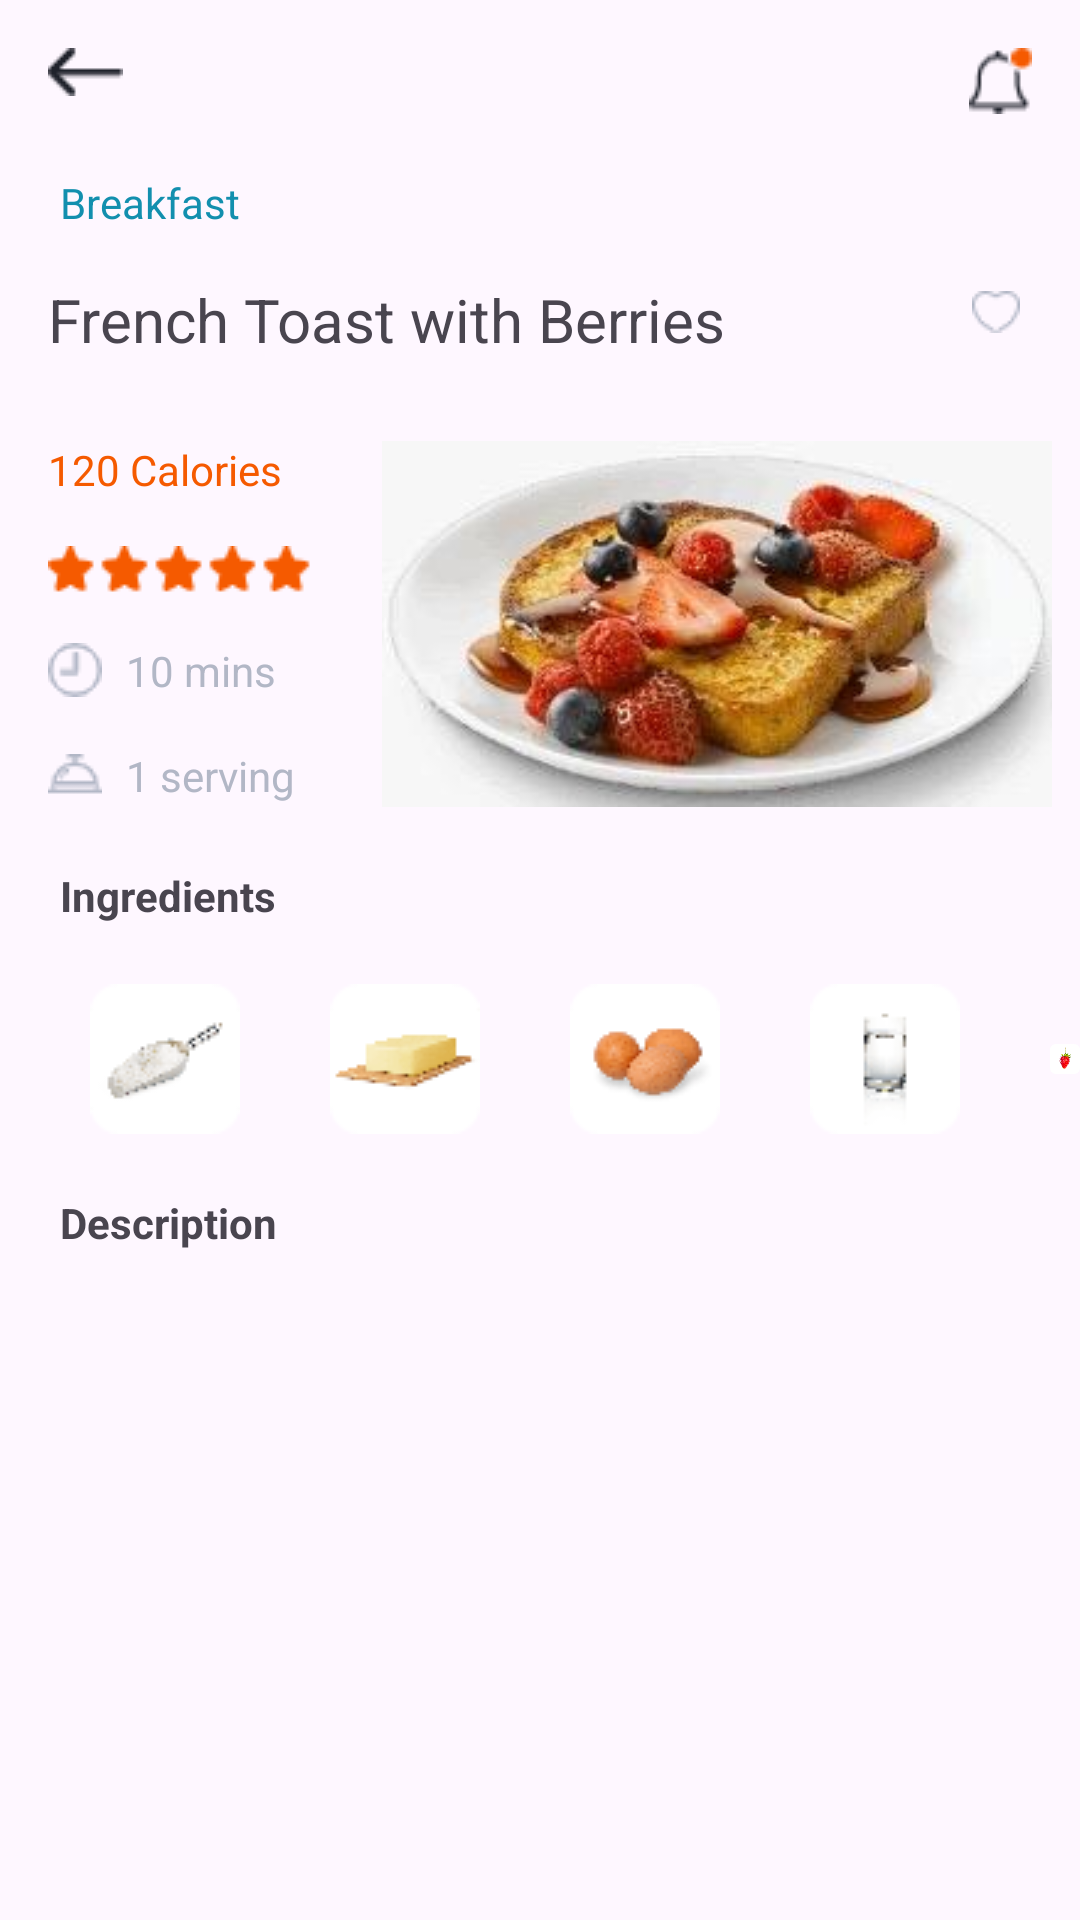

Reconstruct the res/layout file that produces this screen, plus the resources it refers to.
<!-- AndroidManifest.xml: application theme Theme.DailyRecipe -->
<!-- res/layout/recipieinfo.xml -->
<?xml version="1.0" encoding="utf-8"?>
<RelativeLayout xmlns:android="http://schemas.android.com/apk/res/android"
    android:layout_width="match_parent"
    android:layout_height="match_parent"
    android:layout_marginTop="20dp">

    
    <RelativeLayout
        android:id="@+id/firstRow"
        android:layout_width="match_parent"
        android:layout_height="wrap_content">

        <ImageView
            android:id="@+id/leftImage23"
            android:layout_width="wrap_content"
            android:layout_height="wrap_content"
            android:src="@drawable/back"
            android:layout_alignParentStart="true"
            android:layout_alignParentTop="true"
            android:layout_marginStart="16dp"
            android:layout_marginTop="16dp"/>

        <ImageView
            android:id="@+id/rightImage"
            android:layout_width="wrap_content"
            android:layout_height="wrap_content"
            android:src="@drawable/notifications"
            android:layout_alignParentEnd="true"
            android:layout_alignParentTop="true"
            android:layout_marginEnd="16dp"
            android:layout_marginTop="16dp"/>
    </RelativeLayout>

    
    <RelativeLayout
        android:id="@+id/secondRow"
        android:layout_width="match_parent"
        android:layout_height="wrap_content"
        android:layout_below="@id/firstRow">

        <TextView
            android:id="@+id/centerText"
            android:layout_width="wrap_content"
            android:layout_height="wrap_content"
            android:layout_marginStart="20dp"
            android:layout_marginTop="20dp"
            android:textColor="#128FAE"
            android:layout_marginEnd="20dp"
            android:text="Breakfast" />

    </RelativeLayout>

    
    <RelativeLayout
        android:id="@+id/thirdRow"
        android:layout_width="match_parent"
        android:layout_height="wrap_content"
        android:layout_below="@id/secondRow">

        <TextView
            android:id="@+id/leftText"
            android:layout_width="wrap_content"
            android:layout_height="wrap_content"
            android:text="French Toast with Berries"
            android:layout_alignParentStart="true"
            android:layout_marginStart="16dp"
            android:textSize="20dp"
            android:layout_marginTop="16dp"/>

        <ImageView
            android:id="@+id/rightCornerImage"
            android:layout_width="wrap_content"
            android:layout_height="wrap_content"
            android:layout_alignParentEnd="true"

            android:layout_marginStart="20dp"
            android:layout_marginTop="20dp"
            android:layout_marginEnd="20dp"
            android:layout_marginBottom="20dp"
            android:src="@drawable/like" />
    </RelativeLayout>

    
    <RelativeLayout
        android:id="@+id/fourthRow"
        android:layout_width="match_parent"
        android:layout_height="wrap_content"
        android:layout_below="@id/thirdRow">

        <ImageView
            android:id="@+id/rightHalfCornerImage"
            android:layout_width="242dp"
            android:layout_height="122dp"
            android:layout_alignParentEnd="true"
            android:layout_marginTop="16dp"
            android:layout_marginEnd="0dp"
            android:src="@drawable/hgf" />

        <TextView
            android:id="@+id/textView111"
            android:layout_width="wrap_content"
            android:layout_height="wrap_content"
            android:text="120 Calories"
            android:layout_alignParentStart="true"
            android:textColor="#F55A00"
            android:layout_marginStart="16dp"
            android:layout_marginTop="16dp"/>


        <ImageView
            android:id="@+id/textView2"
            android:layout_width="wrap_content"
            android:layout_height="wrap_content"
android:src="@drawable/ratings"
            android:layout_below="@id/textView111"
            android:layout_alignParentStart="true"
            android:layout_marginStart="16dp"
            android:layout_marginTop="16dp"/>

        <TextView
            android:id="@+id/textView334"
            android:layout_width="wrap_content"
            android:layout_height="wrap_content"
            android:text="10 mins"
            android:layout_below="@id/textView2"
            android:drawableLeft="@drawable/time"
            android:drawablePadding="8dp"
            android:textColor="#B2B7C6"

            android:layout_alignParentStart="true"
            android:layout_marginStart="16dp"
            android:layout_marginTop="16dp"/>
        <TextView
            android:id="@+id/textView522"
            android:layout_width="wrap_content"
            android:layout_height="wrap_content"
            android:text="1 serving"
            android:layout_below="@id/textView334"
            android:drawableLeft="@drawable/serving"
            android:drawablePadding="8dp"
            android:textColor="#B2B7C6"
            android:layout_alignParentStart="true"
            android:layout_marginStart="16dp"
            android:layout_marginTop="16dp"/>
    </RelativeLayout>
    <RelativeLayout
        android:id="@+id/hgass"
        android:layout_width="match_parent"
        android:layout_height="wrap_content"
        android:layout_below="@id/fourthRow">

        <TextView
            android:id="@+id/centerText1"
            android:layout_width="98dp"
            android:layout_height="wrap_content"
            android:layout_marginStart="20dp"
            android:textStyle="bold"

            android:layout_marginTop="20dp"
            android:layout_marginEnd="20dp"
            android:layout_marginBottom="20dp"
            android:text="Ingredients" />

    </RelativeLayout>
    <RelativeLayout
        android:id="@+id/firstRelativeLayout"
        android:layout_width="match_parent"
        android:layout_height="wrap_content"
        android:layout_below="@+id/hgass">

        <ImageView
            android:id="@+id/image1"
            android:layout_width="wrap_content"
            android:layout_height="wrap_content"
            android:src="@drawable/flour"
            android:layout_alignParentStart="true"
            android:layout_centerVertical="true"
            android:layout_marginStart="30dp"/>

        <ImageView
            android:id="@+id/image12"
            android:layout_width="wrap_content"
            android:layout_height="wrap_content"
            android:src="@drawable/butter"
            android:layout_toEndOf="@+id/image1"
            android:layout_centerVertical="true"
            android:layout_marginStart="30dp"/>

        <ImageView
            android:id="@+id/image13"
            android:layout_width="wrap_content"
            android:layout_height="wrap_content"
            android:src="@drawable/eggs"
            android:layout_toEndOf="@+id/image12"
            android:layout_centerVertical="true"
            android:layout_marginStart="30dp"/>

        <ImageView
            android:id="@+id/image14"
            android:layout_width="wrap_content"
            android:layout_height="wrap_content"
            android:src="@drawable/water"
            android:layout_toEndOf="@+id/image13"
            android:layout_centerVertical="true"
            android:layout_marginStart="30dp"/>

        <ImageView
            android:id="@+id/image15"
            android:layout_width="wrap_content"
            android:layout_height="wrap_content"
            android:src="@drawable/strawberry"
            android:layout_toEndOf="@+id/image14"
            android:layout_centerVertical="true"
            android:layout_marginStart="30dp"/>
    </RelativeLayout>
    <RelativeLayout
        android:id="@+id/hgassd"
        android:layout_width="match_parent"
        android:layout_height="wrap_content"
        android:layout_below="@id/firstRelativeLayout">

        <TextView
            android:id="@+id/centerText1e"
            android:layout_width="wrap_content"
            android:layout_height="wrap_content"
            android:layout_marginStart="20dp"
            android:layout_marginTop="20dp"
            android:layout_marginEnd="20dp"
            android:textStyle="bold"

            android:layout_marginBottom="20dp"
            android:text="Description" />

    </RelativeLayout>
    <ScrollView
        android:layout_width="match_parent"
        android:layout_height="match_parent"
        android:layout_below="@+id/hgassd">
    <TextView
        android:id="@+id/textviewdown"
        android:layout_width="match_parent"
        android:layout_margin="10dp"
        android:layout_height="wrap_content"
        android:layout_below="@+id/hgassd"
        android:layout_marginTop="8dp"
        android:textColor="@color/black"
        android:layout_marginBottom="8dp" />
    </ScrollView>

</RelativeLayout>
<!-- resources referenced by this layout -->
<resources>
  <!-- drawable back: png bitmap (drawable, 233 bytes) -->
  <!-- drawable butter: png bitmap (drawable, 1086 bytes) -->
  <!-- drawable eggs: png bitmap (drawable, 1619 bytes) -->
  <!-- drawable flour: png bitmap (drawable, 1001 bytes) -->
  <!-- drawable hgf: jpeg bitmap (drawable, 8491 bytes) -->
  <!-- drawable like: png bitmap (drawable, 313 bytes) -->
  <!-- drawable notifications: png bitmap (drawable, 487 bytes) -->
  <!-- drawable ratings: png bitmap (drawable, 340 bytes) -->
  <!-- drawable serving: png bitmap (drawable, 294 bytes) -->
  <!-- drawable strawberry: png bitmap (drawable, 1512 bytes) -->
  <!-- drawable time: png bitmap (drawable, 349 bytes) -->
  <!-- drawable water: png bitmap (drawable, 941 bytes) -->
  <style name="Theme.DailyRecipe" parent="Base.Theme.DailyRecipe" />
  <style name="Base.Theme.DailyRecipe" parent="Theme.Material3.DayNight.NoActionBar">
          
          
      </style>
  <!-- not gathered from this repository: default colours our renderer supplied (Android Studio template values) -->
  <color name="black">#FF000000</color>
</resources>
